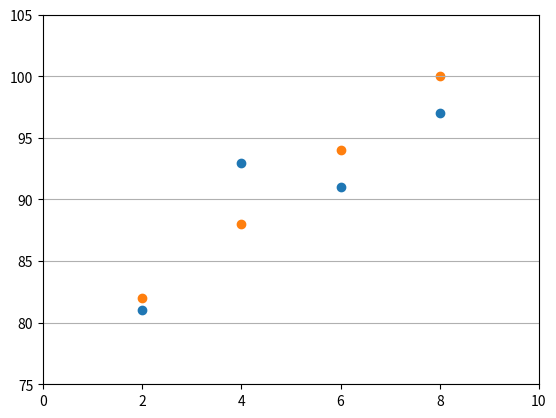

The matplotlib source for this figure:
# 평균 제곱 오차(mean square error, MSE)
# 예측 값과 실제 값 사이의 오차 계산
# 평균 제곱 오차 공식 : 1/n*∑((y-y_hat)^2)

# 선형 회귀란 임의의 직선을 그어 이에 대한 평균 제곱 오차를 구하고, 
# 이 값을 가장 작게 만들어 주는 a와 b 값을 찾아가는 작업이다.

import numpy as np
import matplotlib.pyplot as plt

# 기울기 a와 y절편 b
fake_a_b = [3, 76]

# x,y의 데이터 값
data = [[2, 81], [4,93], [6,91], [8,97]]
x = [i[0] for i in data]
y = [i[1] for i in data]


#y = ax + b에 a와 b값을 대입하여 결과를 출력하는 함수
def predict(x):
    return fake_a_b[0]*x + fake_a_b[1]

# MSE함수
def mse(y, y_hat):
    return (((y-y_hat)**2).mean())

# MSE 함수를 각 y값에 대입하여 최종 값을 구하는 함수
def mse_val(y, predict_result):
    return mse(np.array(y), np.array(predict_result))

# 예측 값이 들어갈 빈 리스트
predict_result = []

for i in range(len(x)):
    #predict_result 리스트를 완성
    predict_result.append(predict(x[i]))
    print("공부할 시간 = %.f, 실제 점수 = %.f, 예측 점수 = %.f" % (x[i],y[i],predict(x[i])))
    
#최종 MSE 출력
print("mse 최종값: " + str(mse_val(predict_result,y)))

plt.scatter(x,y)
plt.scatter(x,predict_result)
#plt.plot([0,10], [75,105])
plt.axis([0,10,75,105])
plt.grid(True, axis='y')
plt.show()
